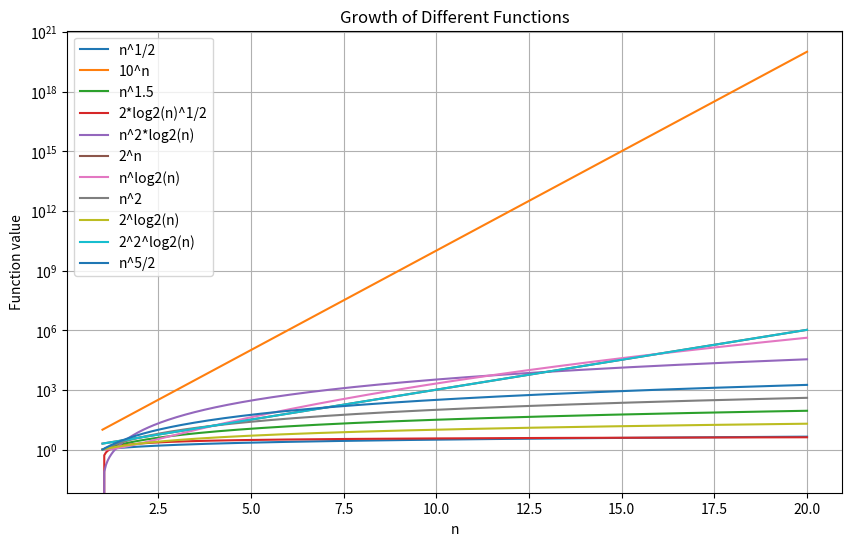

Source code (Python):
import numpy as np
import matplotlib.pyplot as plt

n = np.linspace(1, 20, 400)

f1 = np.power(n, 1/2)
f2 = np.power(10, n)
f3 = np.power(n, 1.5)
f4 = 2 * np.sqrt(np.log2(n))
f5 = np.power(n,2)*np.log2(n)*n
f6 = np.power(2,n)
f7 = np.power(n,np.log2(n))
f8 = np.power(n,2)
f9 = np.power(2,np.log2(n))
f10 = np.power(2,np.power(2,np.log2(n)))
f11 = np.power(n,5/2)
f12 = np.power(n,2) *np.log2(n)


plt.figure(figsize=(10, 6))
plt.plot(n,f1, label='n^1/2')
plt.plot(n,f2, label='10^n')
plt.plot(n,f3, label='n^1.5')
plt.plot(n,f4, label='2*log2(n)^1/2')
plt.plot(n,f5, label='n^2*log2(n)')
plt.plot(n,f6, label='2^n')
plt.plot(n,f7, label='n^log2(n)')
plt.plot(n,f8, label='n^2')
plt.plot(n,f9, label='2^log2(n)')
plt.plot(n,f10, label='2^2^log2(n)')
plt.plot(n,f11, label='n^5/2')
plt.xlabel('n')
plt.ylabel('Function value')
plt.title('Growth of Different Functions')
plt.grid()


plt.legend()
plt.yscale('log')
plt.show()
